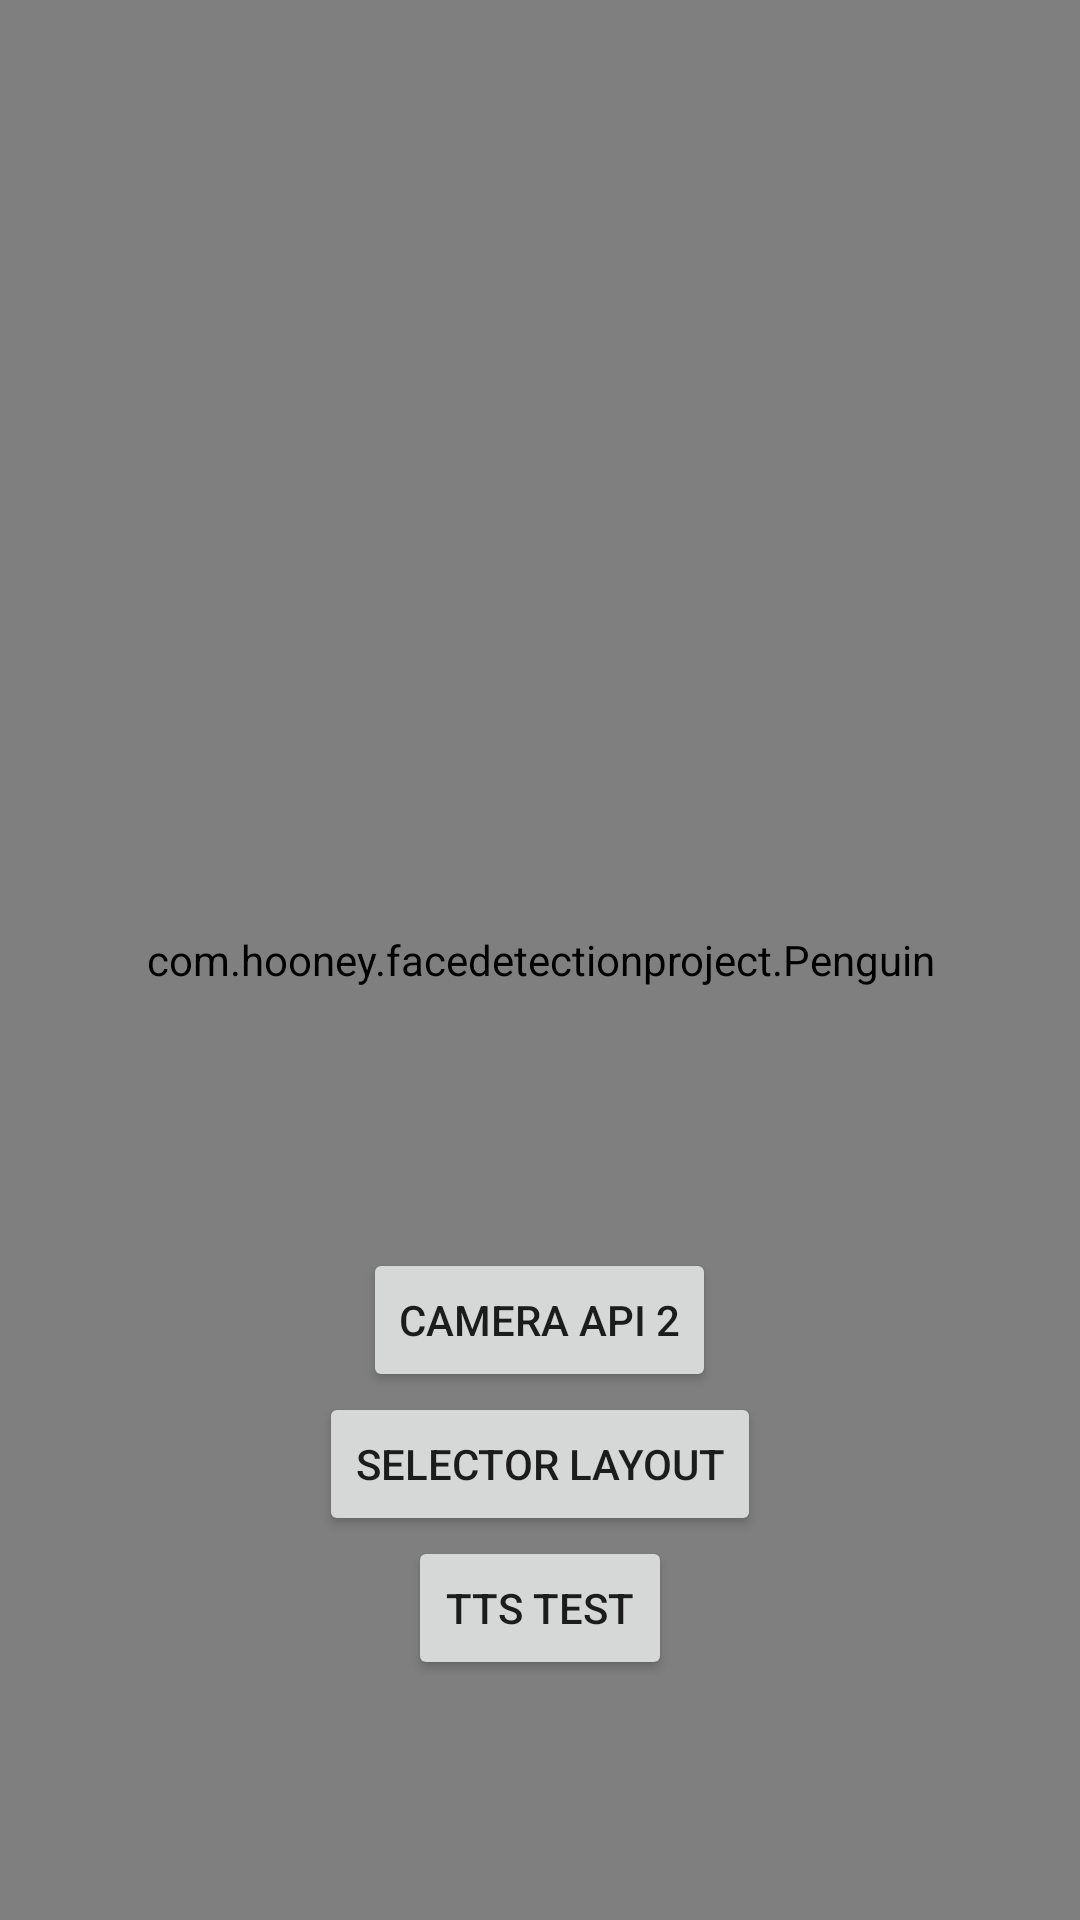

Android layout source for this screen:
<!-- AndroidManifest.xml: application theme AppTheme.NoActionbar -->
<!-- res/layout/activity_main.xml -->
<?xml version="1.0" encoding="utf-8"?>
<RelativeLayout xmlns:android="http://schemas.android.com/apk/res/android"
    xmlns:app="http://schemas.android.com/apk/res-auto"
    xmlns:tools="http://schemas.android.com/tools"
    android:layout_width="match_parent"
    android:layout_height="match_parent"
    android:orientation="vertical"
    tools:context=".MainActivity">

    <com.hooney.facedetectionproject.Penguin
        android:id="@+id/pengin"
        android:layout_width="match_parent"
        android:layout_height="match_parent" />

    <LinearLayout
        android:gravity="center"
        android:layout_marginBottom="80dp"
        android:layout_alignParentBottom="true"
        android:orientation="vertical"
        android:layout_width="match_parent"
        android:layout_height="wrap_content">

        <Button
            android:onClick="onClick"
            android:id="@+id/camera_api_2"
            android:text="Camera API 2"
            android:layout_width="wrap_content"
            android:layout_height="wrap_content" />
        <Button
            android:onClick="onClick"
            android:id="@+id/selector_layout"
            android:text="Selector layout"
            android:layout_width="wrap_content"
            android:layout_height="wrap_content" />

        <Button
            android:onClick="onClick"
            android:id="@+id/tts_test_btn"
            android:text="TTS Test"
            android:layout_width="wrap_content"
            android:layout_height="wrap_content" />
    </LinearLayout>

</RelativeLayout>
<!-- resources referenced by this layout -->
<resources>
  <style name="AppTheme.NoActionbar" parent="AppTheme">
          <item name="windowActionBar">false</item>
          <item name="windowNoTitle">true</item>
      </style>
  <style name="AppTheme" parent="Theme.AppCompat.Light.DarkActionBar">
          
          <item name="colorPrimary">@color/colorPrimary</item>
          <item name="colorPrimaryDark">@color/colorPrimaryDark</item>
          <item name="colorAccent">@color/colorAccent</item>
      </style>
  <!-- not gathered from this repository: default colours our renderer supplied (Android Studio template values) -->
  <color name="colorPrimary">#FF6200EE</color>
  <color name="colorPrimaryDark">#FF3700B3</color>
  <color name="colorAccent">#FF03DAC5</color>
</resources>
